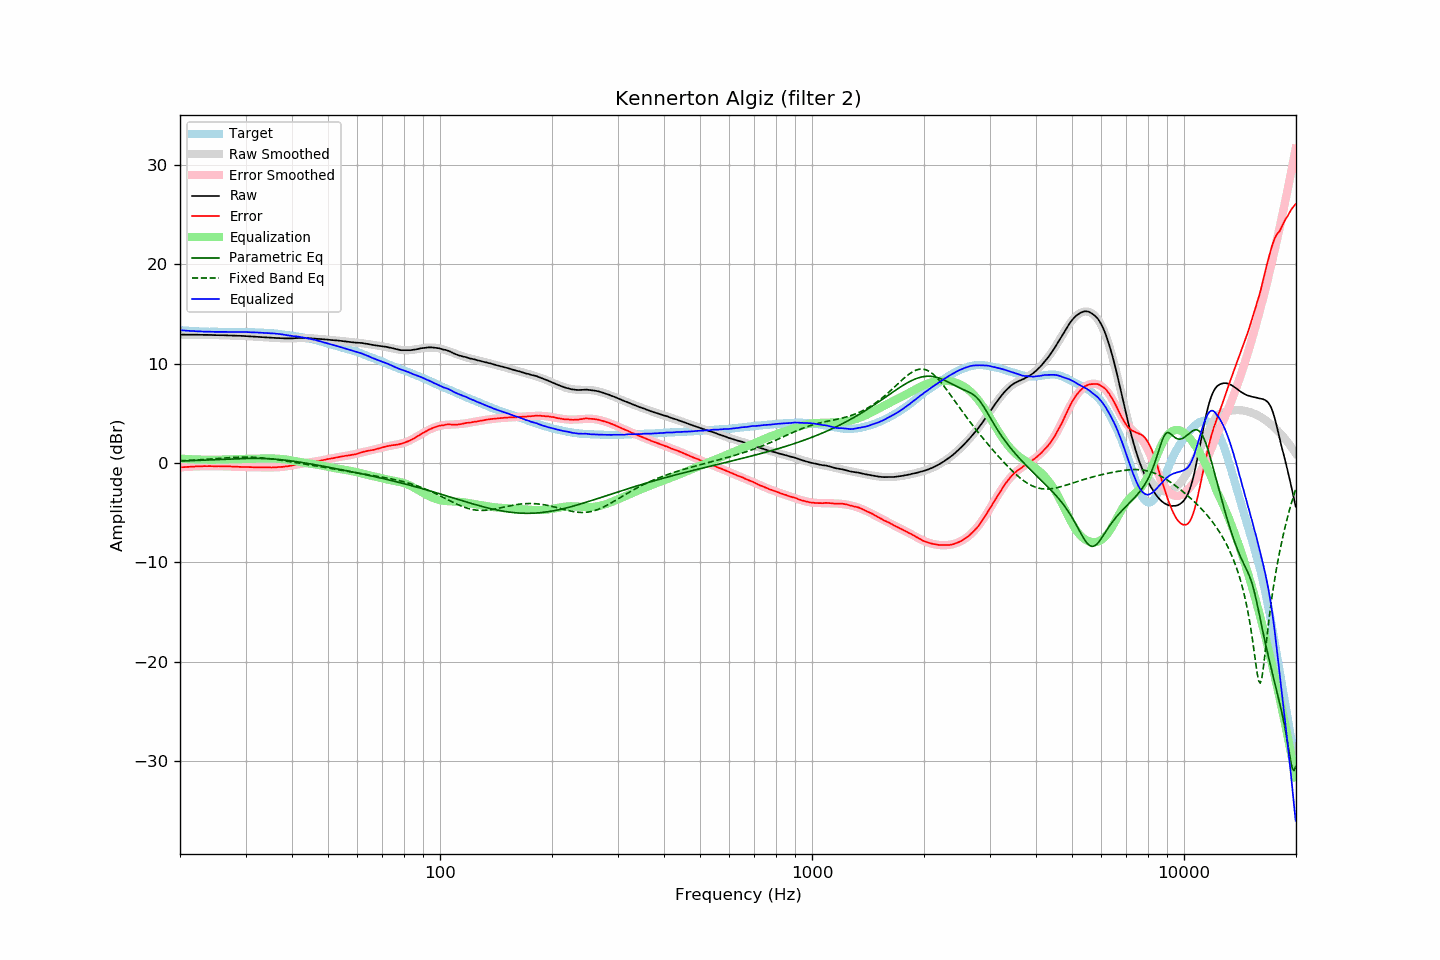

Data behind this chart, as committed beside it:
frequency, raw, error, smoothed, error_smoothed, equalization, parametric_eq, fixed_band_eq, equalized_raw, equalized_smoothed, target
20.00, 12.91, -0.44, 12.91, -0.44, 0.44, 0.19, 0.21, 13.35, 13.35, 13.35
20.20, 12.91, -0.43, 12.91, -0.43, 0.43, 0.20, 0.22, 13.34, 13.34, 13.34
20.40, 12.91, -0.42, 12.91, -0.42, 0.42, 0.20, 0.23, 13.33, 13.33, 13.33
20.61, 12.91, -0.41, 12.91, -0.41, 0.41, 0.21, 0.24, 13.31, 13.31, 13.32
20.81, 12.91, -0.39, 12.91, -0.40, 0.40, 0.22, 0.25, 13.30, 13.30, 13.30
21.02, 12.91, -0.38, 12.90, -0.39, 0.39, 0.22, 0.25, 13.29, 13.29, 13.29
21.23, 12.91, -0.37, 12.90, -0.38, 0.38, 0.23, 0.26, 13.28, 13.28, 13.27
21.44, 12.91, -0.38, 12.90, -0.37, 0.37, 0.23, 0.27, 13.28, 13.27, 13.28
21.66, 12.90, -0.37, 12.90, -0.36, 0.36, 0.24, 0.28, 13.26, 13.26, 13.26
21.87, 12.90, -0.37, 12.90, -0.35, 0.35, 0.24, 0.29, 13.25, 13.25, 13.26
22.09, 12.90, -0.34, 12.90, -0.35, 0.35, 0.25, 0.30, 13.24, 13.24, 13.24
22.31, 12.90, -0.34, 12.89, -0.34, 0.34, 0.26, 0.31, 13.24, 13.24, 13.24
22.54, 12.89, -0.34, 12.89, -0.34, 0.34, 0.26, 0.32, 13.22, 13.23, 13.23
22.76, 12.89, -0.34, 12.89, -0.34, 0.34, 0.27, 0.33, 13.22, 13.22, 13.23
22.99, 12.89, -0.33, 12.89, -0.33, 0.33, 0.28, 0.34, 13.22, 13.22, 13.22
23.22, 12.89, -0.32, 12.88, -0.33, 0.33, 0.28, 0.35, 13.22, 13.21, 13.20
23.45, 12.89, -0.33, 12.88, -0.33, 0.33, 0.29, 0.36, 13.21, 13.21, 13.21
23.69, 12.88, -0.33, 12.88, -0.33, 0.33, 0.30, 0.37, 13.20, 13.20, 13.20
23.92, 12.88, -0.31, 12.87, -0.32, 0.32, 0.30, 0.39, 13.20, 13.20, 13.19
24.16, 12.88, -0.32, 12.87, -0.32, 0.32, 0.31, 0.40, 13.20, 13.20, 13.20
24.40, 12.87, -0.33, 12.87, -0.32, 0.32, 0.32, 0.41, 13.19, 13.19, 13.20
24.65, 12.87, -0.33, 12.87, -0.33, 0.33, 0.33, 0.42, 13.19, 13.19, 13.20
24.89, 12.86, -0.34, 12.86, -0.33, 0.33, 0.33, 0.43, 13.18, 13.19, 13.19
25.14, 12.86, -0.33, 12.86, -0.33, 0.33, 0.34, 0.45, 13.18, 13.19, 13.18
25.39, 12.86, -0.32, 12.85, -0.33, 0.33, 0.35, 0.46, 13.19, 13.18, 13.18
25.65, 12.85, -0.33, 12.85, -0.33, 0.33, 0.36, 0.47, 13.18, 13.18, 13.18
25.91, 12.85, -0.33, 12.85, -0.34, 0.34, 0.36, 0.48, 13.18, 13.18, 13.18
26.16, 12.85, -0.34, 12.84, -0.34, 0.34, 0.37, 0.49, 13.19, 13.18, 13.19
26.43, 12.84, -0.35, 12.84, -0.34, 0.34, 0.38, 0.50, 13.18, 13.18, 13.18
26.69, 12.84, -0.34, 12.83, -0.35, 0.35, 0.39, 0.51, 13.18, 13.18, 13.18
26.96, 12.83, -0.35, 12.83, -0.35, 0.35, 0.39, 0.52, 13.18, 13.18, 13.18
27.23, 12.83, -0.35, 12.82, -0.36, 0.36, 0.40, 0.53, 13.18, 13.18, 13.18
27.50, 12.82, -0.36, 12.82, -0.36, 0.36, 0.41, 0.54, 13.18, 13.18, 13.17
27.77, 12.81, -0.38, 12.81, -0.37, 0.37, 0.41, 0.55, 13.18, 13.18, 13.18
28.05, 12.81, -0.37, 12.81, -0.38, 0.38, 0.42, 0.56, 13.18, 13.18, 13.18
28.33, 12.80, -0.39, 12.80, -0.38, 0.38, 0.42, 0.57, 13.18, 13.18, 13.19
28.62, 12.80, -0.39, 12.80, -0.39, 0.39, 0.43, 0.57, 13.18, 13.18, 13.18
28.90, 12.79, -0.40, 12.79, -0.39, 0.39, 0.44, 0.58, 13.18, 13.18, 13.19
29.19, 12.79, -0.40, 12.78, -0.40, 0.40, 0.44, 0.58, 13.18, 13.18, 13.19
29.48, 12.78, -0.41, 12.78, -0.40, 0.40, 0.45, 0.58, 13.18, 13.18, 13.18
29.78, 12.77, -0.41, 12.77, -0.41, 0.41, 0.45, 0.59, 13.17, 13.18, 13.18
30.08, 12.77, -0.41, 12.76, -0.41, 0.41, 0.45, 0.59, 13.18, 13.17, 13.18
30.38, 12.76, -0.41, 12.75, -0.42, 0.42, 0.46, 0.58, 13.17, 13.17, 13.16
30.68, 12.75, -0.41, 12.74, -0.42, 0.42, 0.46, 0.58, 13.17, 13.16, 13.16
30.99, 12.74, -0.42, 12.73, -0.42, 0.42, 0.46, 0.58, 13.16, 13.16, 13.16
31.30, 12.73, -0.43, 12.72, -0.43, 0.43, 0.46, 0.57, 13.15, 13.15, 13.15
31.61, 12.72, -0.43, 12.71, -0.43, 0.43, 0.46, 0.57, 13.15, 13.14, 13.15
31.93, 12.70, -0.43, 12.70, -0.43, 0.43, 0.46, 0.56, 13.13, 13.13, 13.12
32.24, 12.69, -0.44, 12.69, -0.43, 0.43, 0.46, 0.55, 13.12, 13.13, 13.13
32.57, 12.68, -0.44, 12.68, -0.44, 0.44, 0.46, 0.54, 13.11, 13.12, 13.11
32.89, 12.67, -0.44, 12.67, -0.44, 0.44, 0.45, 0.52, 13.11, 13.11, 13.11
33.22, 12.66, -0.45, 12.66, -0.45, 0.45, 0.45, 0.51, 13.10, 13.10, 13.10
33.55, 12.65, -0.45, 12.65, -0.45, 0.45, 0.44, 0.50, 13.09, 13.09, 13.10
33.89, 12.64, -0.45, 12.64, -0.45, 0.45, 0.44, 0.48, 13.09, 13.09, 13.08
34.23, 12.63, -0.44, 12.62, -0.45, 0.45, 0.43, 0.46, 13.08, 13.08, 13.07
34.57, 12.62, -0.45, 12.61, -0.45, 0.45, 0.42, 0.44, 13.07, 13.07, 13.06
34.92, 12.61, -0.44, 12.61, -0.45, 0.45, 0.42, 0.42, 13.06, 13.05, 13.05
35.27, 12.60, -0.46, 12.60, -0.45, 0.45, 0.41, 0.40, 13.04, 13.04, 13.06
35.62, 12.59, -0.45, 12.59, -0.44, 0.44, 0.39, 0.38, 13.03, 13.03, 13.03
35.97, 12.58, -0.45, 12.58, -0.44, 0.44, 0.38, 0.36, 13.01, 13.02, 13.02
... 635 more rows
